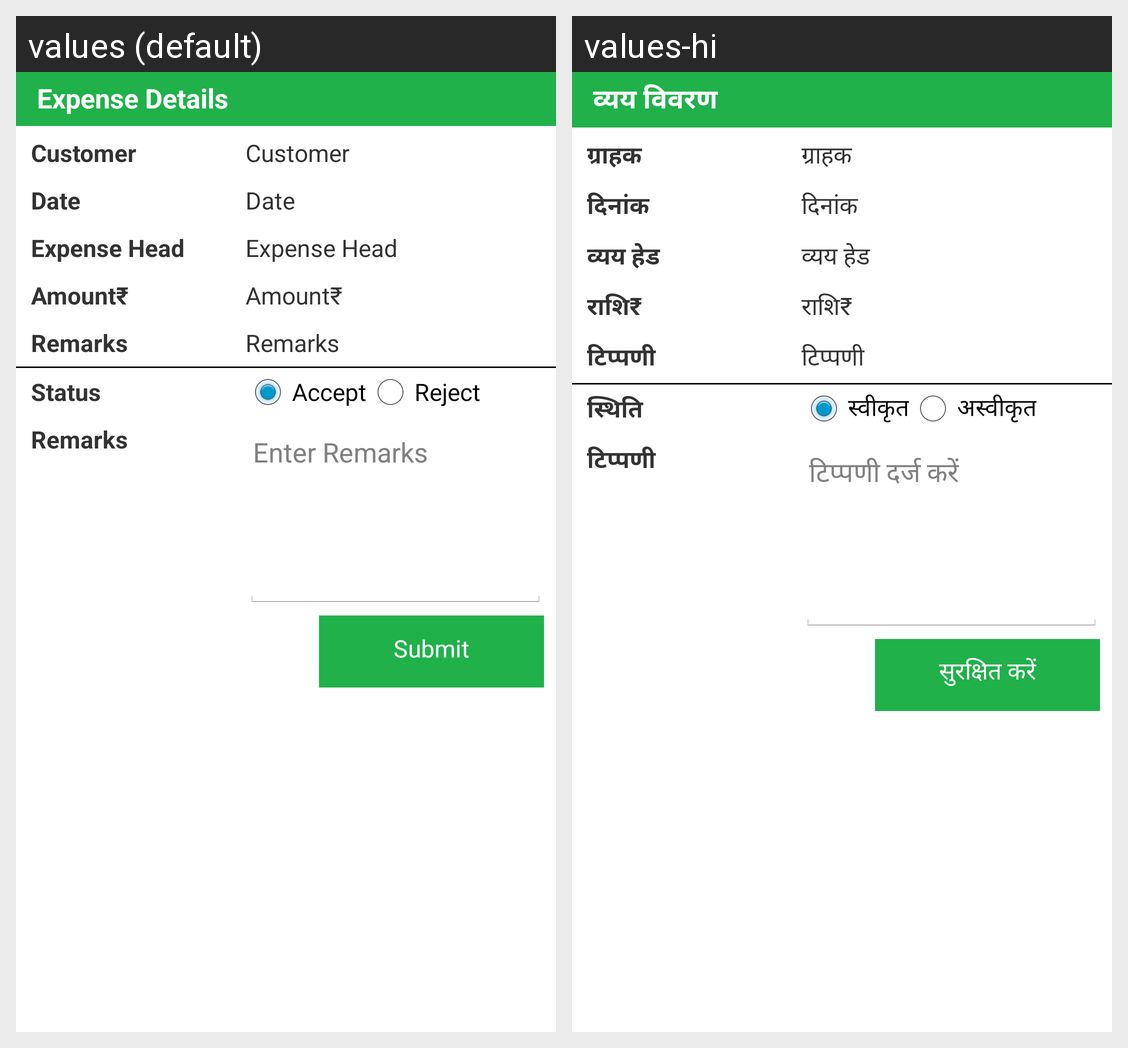

The Android screen above is rendered under two locales of the same app. Produce the string resources it draws, with the default and per-locale values.
Android screen res/layout/expense_confirmation_view.xml rendered under 2 locales, left to right: values (default), values-hi. Device: Nexus 5 (rendered at 1080×1920; each locale shown at half size, 540×960, under a caption strip naming it); theme AppTheme.
Strings drawn on this screen, with the default value and each locale's value (text and hints the layout hard-codes, and strings that could not be matched under every locale, appear in the picture but are not listed):

expenseDetails
  values: Expense Details
  values-hi: व्यय विवरण

Customer
  values: Customer
  values-hi: ग्राहक

ComplaintDate
  values: Date
  values-hi: दिनांक

ExpenseHead
  values: Expense Head
  values-hi: व्यय हेड

amounthead
  values: Amount₹
  values-hi: राशि₹

label_Remarks
  values: Remarks
  values-hi: टिप्पणी

label_status
  values: Status
  values-hi: स्थिति

accept
  values: Accept
  values-hi: स्वीकृत

reject
  values: Reject
  values-hi: अस्वीकृत

hintRemarks
  values: Enter Remarks
  values-hi: टिप्पणी दर्ज करें

submit
  values: Submit
  values-hi: सुरक्षित करें
